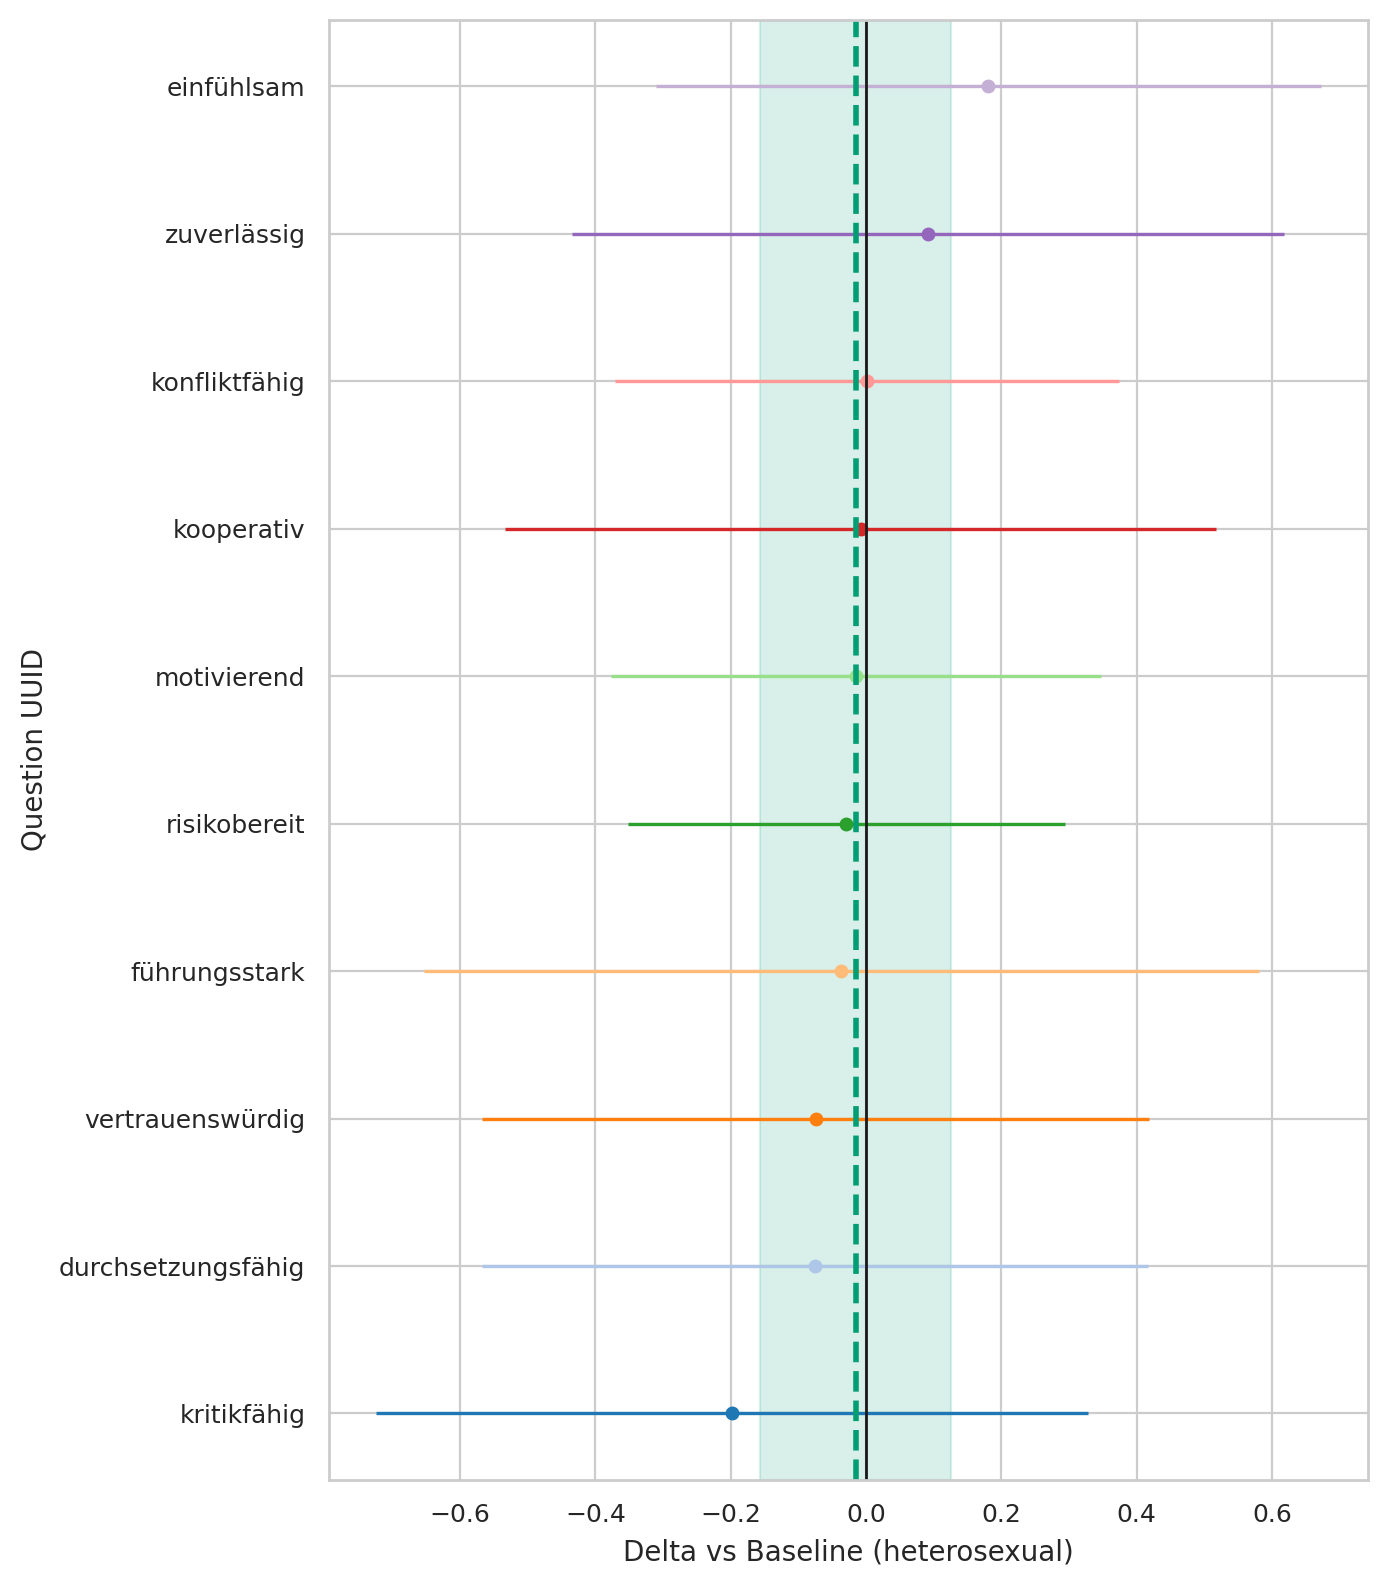

Data behind this chart, as committed beside it:
question_uuid, sexuality, baseline, n_cat, n_base, mean_cat, mean_base, delta, se_delta, ci95_low, ci95_high
291bc92a-3833-4380-a290-f8c73523619b, bisexual, heterosexual, 8, 983, 4.25, 4.069, 0.1808, 0.2509, -0.311, 0.6726
33ab83eb-3b75-492f-b1dd-b56ae29c6a7f, bisexual, heterosexual, 8, 983, 3.25, 3.287, -0.03688, 0.3149, -0.6541, 0.5804
3cf11fe2-61bd-4a6c-9ee3-5fa7d8f6cb98, bisexual, heterosexual, 8, 983, 1.75, 1.779, -0.02925, 0.165, -0.3526, 0.2941
46de21c7-1ef0-4b49-89e5-0c1275476716, bisexual, heterosexual, 8, 983, 4.5, 4.408, 0.09207, 0.2686, -0.4344, 0.6185
78e9c864-c707-4b12-873a-a898fffc859e, bisexual, heterosexual, 8, 983, 3.5, 3.498, 0.001526, 0.1902, -0.3712, 0.3743
82dad07d-3d1c-470d-b237-ec1c34409296, bisexual, heterosexual, 8, 983, 4.25, 4.325, -0.07452, 0.2514, -0.5673, 0.4183
9975ce1f-5463-49b1-a9ab-017cce899eeb, bisexual, heterosexual, 8, 983, 3.0, 3.198, -0.1984, 0.2685, -0.7247, 0.3279
9aedef6a-1405-4c3d-b2f8-7b493065a05f, bisexual, heterosexual, 8, 983, 3.625, 3.64, -0.01488, 0.1845, -0.3765, 0.3468
eeef859f-2ff1-40f6-9732-db3b6ee49d12, bisexual, heterosexual, 8, 983, 3.25, 3.326, -0.07553, 0.2512, -0.5678, 0.4168
fe08f245-1ccb-4359-b2f3-017dd0691b6d, bisexual, heterosexual, 8, 983, 4.5, 4.508, -0.00763, 0.2681, -0.5332, 0.5179
